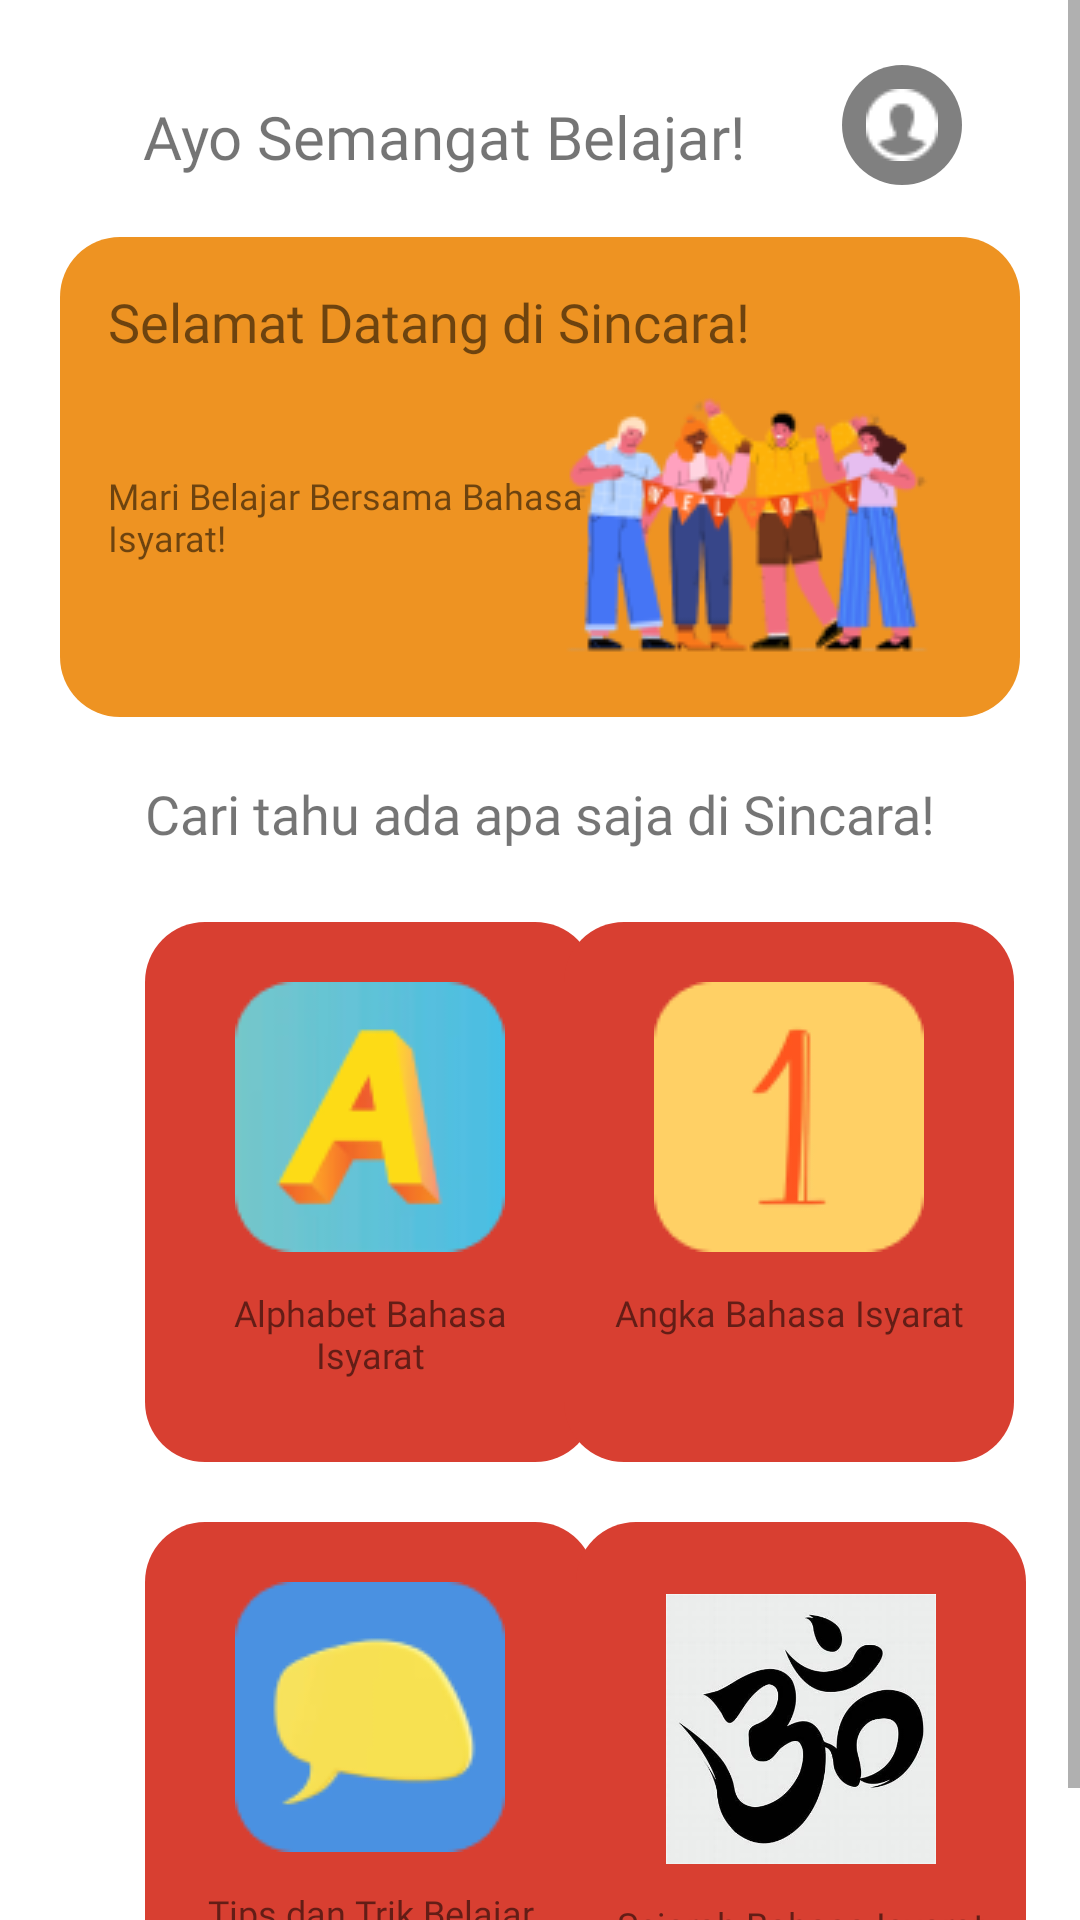

Reconstruct the res/layout file that produces this screen, plus the resources it refers to.
<!-- AndroidManifest.xml: application theme Theme.Sincara -->
<!-- res/layout/fragment_dashboard.xml -->
<?xml version="1.0" encoding="utf-8"?>
<ScrollView
    xmlns:android="http://schemas.android.com/apk/res/android"
    xmlns:app="http://schemas.android.com/apk/res-auto"
    xmlns:tools="http://schemas.android.com/tools"
    android:layout_width="match_parent"
    android:layout_height="match_parent">

<androidx.constraintlayout.widget.ConstraintLayout
    android:layout_width="match_parent"
    android:layout_height="match_parent">

    <View
        android:id="@+id/cardboard"
        android:layout_width="320dp"
        android:layout_height="160dp"
        android:layout_marginTop="20dp"
        android:background="@drawable/cardboard_shape"
        app:layout_constraintEnd_toEndOf="parent"
        app:layout_constraintStart_toStartOf="parent"
        app:layout_constraintTop_toBottomOf="@+id/textBelajarDashboard" />

    <ImageView
        android:id="@+id/welcome_pict"
        android:layout_width="150dp"
        android:layout_height="100dp"
        android:layout_marginEnd="16dp"
        android:layout_marginBottom="16dp"
        android:contentDescription="welcome_pict"
        android:src="@drawable/welcome_pict"
        app:layout_constraintBottom_toBottomOf="@+id/cardboard"
        app:layout_constraintEnd_toEndOf="@+id/cardboard" />

    <TextView
        android:id="@+id/textBelajarDashboard"
        android:layout_width="wrap_content"
        android:layout_height="wrap_content"
        android:layout_marginTop="32dp"
        android:layout_marginEnd="64dp"
        android:fontFamily="@font/poppins_bold"
        android:text="@string/txtAyoBelajar"
        android:textSize="20sp"
        app:layout_constraintEnd_toEndOf="parent"
        app:layout_constraintStart_toStartOf="parent"
        app:layout_constraintTop_toTopOf="parent" />

    <TextView
        android:id="@+id/textSelamatDatangDashboard"
        android:layout_width="220dp"
        android:layout_height="54dp"
        android:layout_marginStart="16dp"
        android:layout_marginTop="16dp"
        android:fontFamily="@font/poppins_bold"
        android:text="@string/txtSelamatDatang"
        android:textSize="18sp"
        app:layout_constraintStart_toStartOf="@+id/cardboard"
        app:layout_constraintTop_toTopOf="@+id/cardboard" />

    <TextView
        android:id="@+id/textCariTahuDashboard"
        android:layout_width="162dp"
        android:layout_height="42dp"
        android:layout_marginTop="8dp"
        android:fontFamily="@font/poppins_semibold"
        android:text="@string/txtMariBelajar"
        android:textSize="12sp"
        app:layout_constraintStart_toStartOf="@+id/textSelamatDatangDashboard"
        app:layout_constraintTop_toBottomOf="@+id/textSelamatDatangDashboard" />

    <TextView
        android:id="@+id/textCariDashboard"
        android:layout_width="wrap_content"
        android:layout_height="wrap_content"
        android:layout_marginTop="20dp"
        android:fontFamily="@font/poppins_bold"
        android:text="@string/txtCariTahu"
        android:textSize="18dp"
        app:layout_constraintEnd_toEndOf="parent"
        app:layout_constraintStart_toStartOf="parent"
        app:layout_constraintTop_toBottomOf="@+id/cardboard" />

    <ImageButton
        android:id="@+id/tombolAlfabet"
        android:layout_width="150dp"
        android:layout_height="180dp"
        android:layout_marginTop="24dp"
        android:background="@drawable/card_alphabet_shape"
        android:contentDescription="@string/txtAlfabet"
        app:layout_constraintStart_toStartOf="@+id/textCariDashboard"
        app:layout_constraintTop_toBottomOf="@+id/textCariDashboard" />

    <ImageView
        android:id="@+id/gambarAlfabet"
        android:layout_width="90dp"
        android:layout_height="90dp"
        android:layout_marginTop="20dp"
        android:src="@drawable/gambar_alphabet_button"
        app:layout_constraintEnd_toEndOf="@+id/tombolAlfabet"
        app:layout_constraintStart_toStartOf="@+id/tombolAlfabet"
        app:layout_constraintTop_toTopOf="@+id/tombolAlfabet" />

    <TextView
        android:id="@+id/deskripsiAlfabet"
        android:layout_width="125dp"
        android:layout_height="45dp"
        android:layout_marginTop="12dp"
        android:fontFamily="@font/poppins_semibold"
        android:text="@string/txtAlfabet"
        android:textAlignment="center"
        android:textSize="12sp"
        app:layout_constraintEnd_toEndOf="@+id/gambarAlfabet"
        app:layout_constraintStart_toStartOf="@+id/gambarAlfabet"
        app:layout_constraintTop_toBottomOf="@+id/gambarAlfabet" />

    <ImageButton
        android:id="@+id/tombolAngka"
        android:layout_width="150dp"
        android:layout_height="180dp"
        android:layout_marginStart="16dp"
        android:layout_marginTop="24dp"
        android:background="@drawable/card_angka__shape"
        android:contentDescription="@string/txtAngka"
        app:layout_constraintEnd_toEndOf="@+id/textCariDashboard"
        app:layout_constraintStart_toEndOf="@+id/tombolAlfabet"
        app:layout_constraintTop_toBottomOf="@+id/textCariDashboard" />

    <ImageView
        android:id="@+id/gambarAngka"
        android:layout_width="90dp"
        android:layout_height="90dp"
        android:layout_marginTop="20dp"
        android:contentDescription="gambar_angka_button"
        android:src="@drawable/gambar_angka_button"
        app:layout_constraintEnd_toEndOf="@+id/tombolAngka"
        app:layout_constraintStart_toStartOf="@+id/tombolAngka"
        app:layout_constraintTop_toTopOf="@+id/tombolAngka" />

    <TextView
        android:id="@+id/deskripsiAngka"
        android:layout_width="125dp"
        android:layout_height="45dp"
        android:layout_marginTop="12dp"
        android:fontFamily="@font/poppins_semibold"
        android:text="@string/txtAngka"
        android:textAlignment="center"
        android:textSize="12sp"
        app:layout_constraintEnd_toEndOf="@+id/gambarAngka"
        app:layout_constraintStart_toStartOf="@+id/gambarAngka"
        app:layout_constraintTop_toBottomOf="@+id/gambarAngka" />

    <ImageButton
        android:id="@+id/tombolKomnunikasi"
        android:layout_width="150dp"
        android:layout_height="180dp"
        android:layout_marginTop="20dp"
        android:background="@drawable/card_komunikasi_shape"
        android:contentDescription="@string/txtTips"
        app:layout_constraintStart_toStartOf="@+id/textCariDashboard"
        app:layout_constraintTop_toBottomOf="@+id/tombolAlfabet" />

    <ImageView
        android:id="@+id/gambarKomunikasi"
        android:layout_width="90dp"
        android:layout_height="90dp"
        android:layout_marginTop="20dp"
        android:contentDescription="gambar_kalimat_button"
        android:src="@drawable/gambar_kalimat_button"
        app:layout_constraintEnd_toEndOf="@+id/tombolKomnunikasi"
        app:layout_constraintStart_toStartOf="@+id/tombolKomnunikasi"
        app:layout_constraintTop_toTopOf="@+id/tombolKomnunikasi" />

    <TextView
        android:id="@+id/deskripsiKomunikasi"
        android:layout_width="125dp"
        android:layout_height="45dp"
        android:layout_marginTop="12dp"
        android:fontFamily="@font/poppins_semibold"
        android:text="@string/txtTips"
        android:textAlignment="center"
        android:textSize="12sp"
        app:layout_constraintEnd_toEndOf="@+id/gambarKomunikasi"
        app:layout_constraintStart_toStartOf="@+id/gambarKomunikasi"
        app:layout_constraintTop_toBottomOf="@+id/gambarKomunikasi" />

    <ImageButton
        android:id="@+id/tombolKamus"
        android:layout_width="150dp"
        android:layout_height="180dp"
        android:layout_marginStart="24dp"
        android:layout_marginTop="20dp"
        android:background="@drawable/card_kamus_shape"
        android:contentDescription="@string/txtSejarah"
        app:layout_constraintEnd_toEndOf="@+id/textCariDashboard"
        app:layout_constraintStart_toEndOf="@+id/tombolKomnunikasi"
        app:layout_constraintTop_toBottomOf="@+id/tombolAngka" />

    <ImageView
        android:id="@+id/gambarKamus"
        android:layout_width="90dp"
        android:layout_height="90dp"
        android:layout_marginTop="24dp"
        android:contentDescription="gambar_kamus_button"
        android:src="@drawable/logo_sejarah"
        app:layout_constraintEnd_toEndOf="@+id/tombolKamus"
        app:layout_constraintStart_toStartOf="@+id/tombolKamus"
        app:layout_constraintTop_toTopOf="@+id/tombolKamus" />

    <TextView
        android:id="@+id/deskripsiKamus"
        android:layout_width="125dp"
        android:layout_height="45dp"
        android:layout_marginTop="12dp"
        android:fontFamily="@font/poppins_semibold"
        android:text="@string/txtSejarah"
        android:textAlignment="center"
        android:textSize="12sp"
        app:layout_constraintEnd_toEndOf="@+id/gambarKamus"
        app:layout_constraintStart_toStartOf="@+id/gambarKamus"
        app:layout_constraintTop_toBottomOf="@+id/gambarKamus" />


    <ImageButton
        android:id="@+id/profileButton"
        android:layout_width="40dp"
        android:layout_height="40dp"
        android:layout_marginStart="32dp"
        android:layout_marginBottom="8dp"
        android:background="@drawable/bulat_profil"
        app:layout_constraintBottom_toBottomOf="@+id/textBelajarDashboard"
        app:layout_constraintStart_toEndOf="@+id/textBelajarDashboard"
        app:layout_constraintTop_toTopOf="@+id/textBelajarDashboard"
        app:srcCompat="@drawable/icon_user" />

</androidx.constraintlayout.widget.ConstraintLayout>
</ScrollView>
<!-- resources referenced by this layout -->
<resources>
  <!-- drawable bulat_profil (drawable) -->
  <?xml version="1.0" encoding="utf-8"?>
  <shape
      xmlns:android="http://schemas.android.com/apk/res/android">
      <corners android:radius="50dp"/>
      <solid android:color="@color/grey"/>
  </shape>
  <!-- drawable card_alphabet_shape (drawable-nodpi) -->
  <?xml version="1.0" encoding="utf-8"?>
  <shape xmlns:android="http://schemas.android.com/apk/res/android"
  	android:shape="rectangle" >
  	<corners android:radius="20dp" />
  	<solid android:color="@color/card_kamus_color" />
  </shape>
  <!-- drawable card_angka__shape (drawable-nodpi) -->
  <?xml version="1.0" encoding="utf-8"?>
  <shape xmlns:android="http://schemas.android.com/apk/res/android"
  	android:shape="rectangle" >
  	<corners android:radius="20dp" />
  	<solid android:color="@color/card_kamus_color" />
  </shape>
  <!-- drawable card_kamus_shape (drawable-nodpi) -->
  <?xml version="1.0" encoding="utf-8"?>
  <shape xmlns:android="http://schemas.android.com/apk/res/android"
  	android:shape="rectangle" >
  	<corners android:radius="20dp" />
  	<solid android:color="@color/card_kamus_color" />
  </shape>
  <!-- drawable card_komunikasi_shape (drawable-nodpi) -->
  <?xml version="1.0" encoding="utf-8"?>
  <shape xmlns:android="http://schemas.android.com/apk/res/android"
  	android:shape="rectangle" >
  	<corners android:radius="20dp" />
  	<solid android:color="@color/card_kamus_color" />
  </shape>
  <!-- drawable cardboard_shape (drawable-nodpi) -->
  <?xml version="1.0" encoding="utf-8"?>
  <shape xmlns:android="http://schemas.android.com/apk/res/android"
  	android:shape="rectangle" >
  	<corners android:radius="20dp" />
  	<solid android:color="@color/cardboard_color" />
  </shape>
  <!-- drawable gambar_alphabet_button: png bitmap (drawable, 4710 bytes) -->
  <!-- drawable gambar_angka_button: png bitmap (drawable, 2198 bytes) -->
  <!-- drawable gambar_kalimat_button: png bitmap (drawable, 3682 bytes) -->
  <!-- drawable icon_user: png bitmap (drawable, 465 bytes) -->
  <!-- drawable logo_sejarah: png bitmap (drawable, 16837 bytes) -->
  <!-- drawable welcome_pict: png bitmap (drawable, 16573 bytes) -->
  <string name="txtAlfabet">Alphabet Bahasa Isyarat</string>
  <string name="txtAngka">Angka Bahasa Isyarat</string>
  <string name="txtAyoBelajar">Ayo Semangat Belajar!</string>
  <string name="txtCariTahu">Cari tahu ada apa saja di Sincara!</string>
  <string name="txtMariBelajar">Mari Belajar Bersama Bahasa Isyarat!</string>
  <string name="txtSejarah">Sejarah Bahasa Isyarat</string>
  <string name="txtSelamatDatang">Selamat Datang di Sincara!</string>
  <string name="txtTips">Tips dan Trik Belajar</string>
  
      //String Login
  <style name="Theme.Sincara" parent="Theme.MaterialComponents.DayNight.DarkActionBar">
          
          <item name="colorPrimary">@color/green_sincara</item>
          <item name="colorPrimaryVariant">@color/purple_700</item>
          <item name="colorOnPrimary">@color/white</item>
          
          <item name="colorSecondary">@color/teal_200</item>
          <item name="colorSecondaryVariant">@color/teal_700</item>
          <item name="colorOnSecondary">@color/black</item>
          
          <item name="android:statusBarColor">?attr/colorPrimaryVariant</item>
          
      </style>
  <color name="grey">#808080</color>
  
      //Sincara
  <color name="card_kamus_color">#D83F31</color>
  <color name="cardboard_color">#EE9322</color>
  <color name="green_sincara">#66D0AD</color>
  <color name="purple_700">#FF3700B3</color>
  <color name="white">#FFFFFFFF</color>
  <color name="teal_200">#FF03DAC5</color>
  <color name="teal_700">#FF018786</color>
  <color name="black">#FF000000</color>
</resources>
